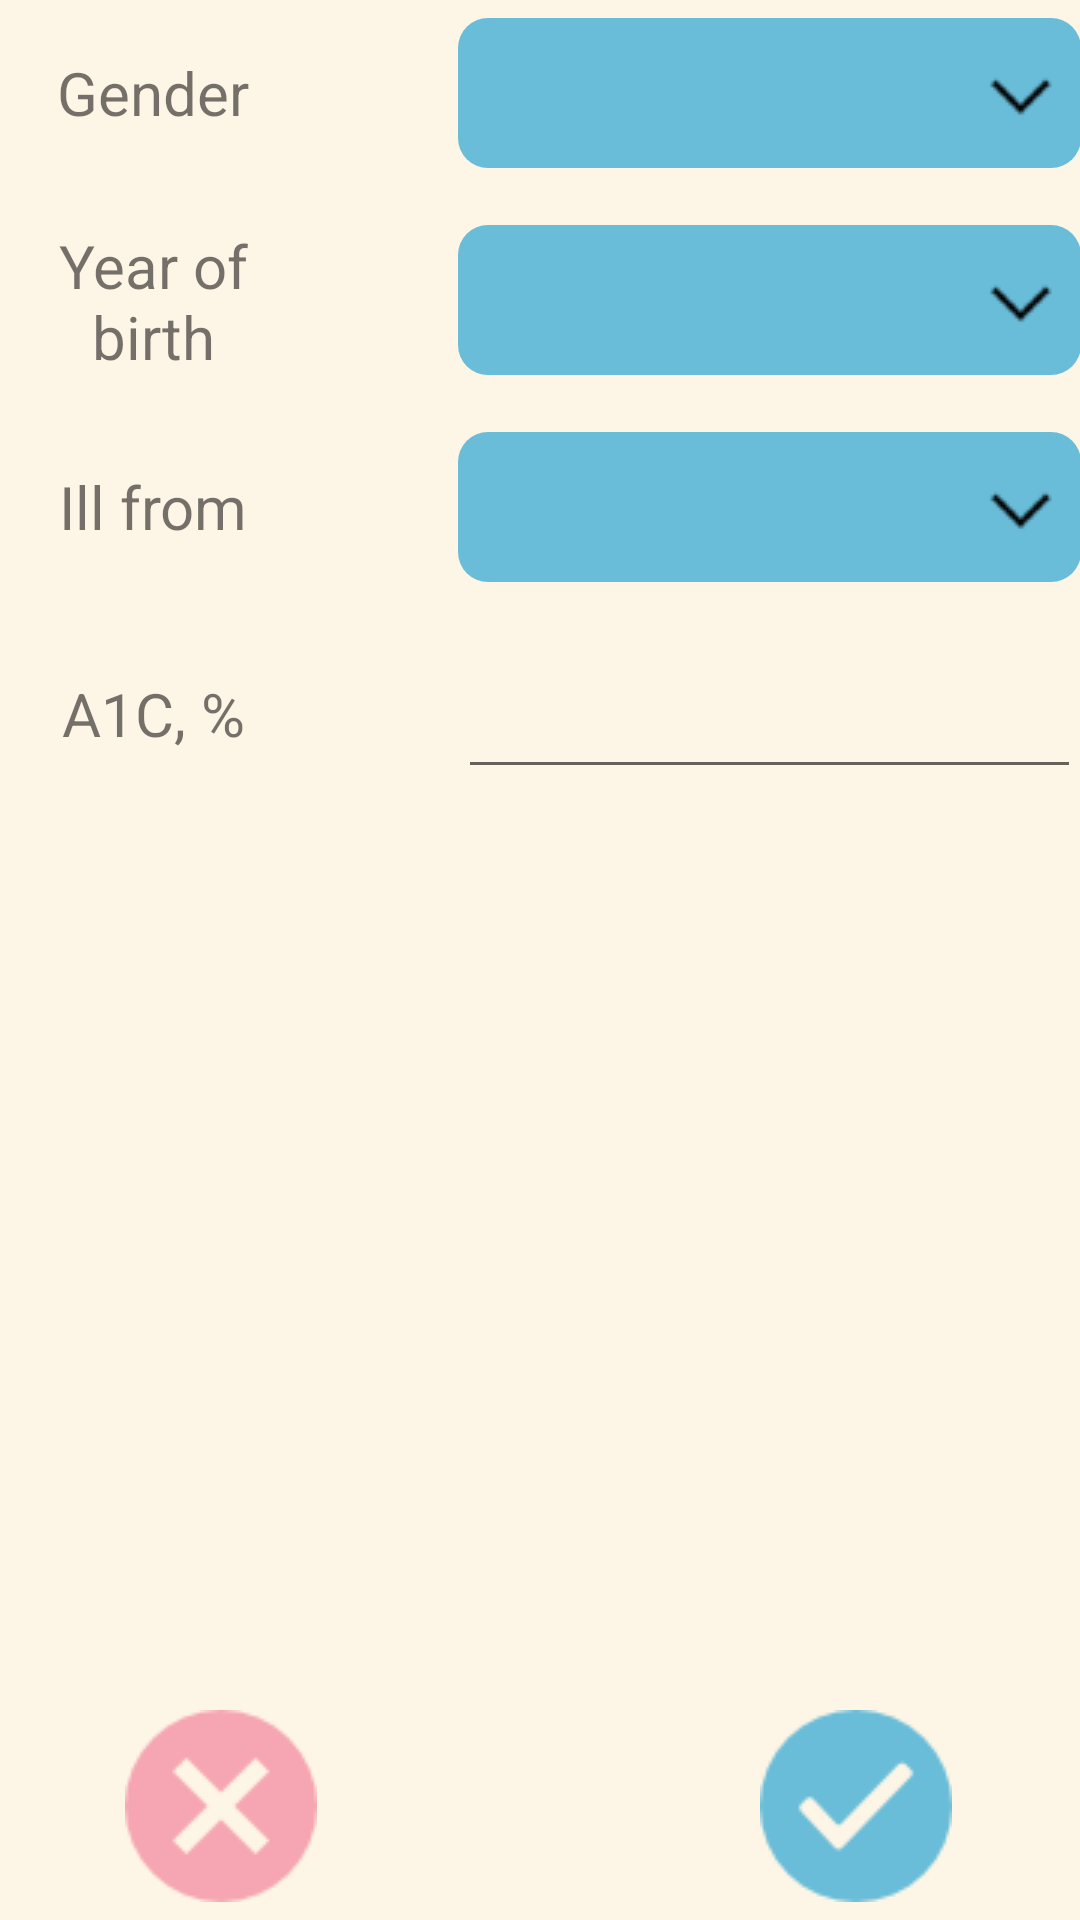

This screen was rendered from an Android layout file. Write that file and the resources it references.
<!-- AndroidManifest.xml: application theme AppTheme -->
<!-- res/layout/activity_primary_data.xml -->
<?xml version="1.0" encoding="utf-8"?>
<RelativeLayout xmlns:android="http://schemas.android.com/apk/res/android"
    xmlns:tools="http://schemas.android.com/tools"
    android:id="@+id/activity_primary_data"
    android:layout_width="match_parent"
    android:layout_height="match_parent"
    android:paddingBottom="@dimen/activity_vertical_margin"
    android:paddingLeft="@dimen/activity_horizontal_margin"
    android:paddingRight="@dimen/activity_horizontal_margin"
    android:paddingTop="@dimen/activity_vertical_margin"
    android:background="#FFFDF5E5"
    tools:context="com.diasafenight.diasafenight.PrimaryData">

    <LinearLayout
        android:layout_width="fill_parent"
        android:layout_height="wrap_content"
        android:paddingTop="6dip"
        android:id="@+id/linearLayout">
        <TextView
            android:text="Gender"
            android:textSize="20dp"
            android:layout_width="103dp"
            android:layout_height="50dp"
            android:gravity="center" />
        <Spinner
            android:layout_height="50dp"
            android:textSize="20pt"
            android:id="@+id/editGender"
            android:layout_width="match_parent"
            android:layout_marginLeft="50dp"
            style="@style/SpinnerTheme"

            android:spinnerMode="dropdown" />
    </LinearLayout>

    <LinearLayout

        android:layout_width="fill_parent"
        android:layout_height="wrap_content"
        android:layout_marginTop="19dp"
        android:weightSum="1"
        android:layout_below="@+id/linearLayout"
        android:layout_alignParentLeft="true"
        android:layout_alignParentStart="true"
        android:id="@+id/linearLayout2">

        <TextView
            android:text="Year of birth"
            android:textSize="20dp"
            android:layout_width="103dp"
            android:gravity="center"
            android:layout_height="match_parent" />

        <Spinner
            android:layout_height="50dp"
            android:textSize="20pt"
            android:id="@+id/birthyear"
            android:layout_width="match_parent"
            android:layout_marginLeft="50dp"
            style="@style/SpinnerTheme"
            android:spinnerMode="dropdown" />
    </LinearLayout>

    <LinearLayout

        android:layout_width="fill_parent"
        android:layout_height="wrap_content"
        android:layout_marginTop="19dp"
        android:weightSum="1"
        android:layout_below="@+id/linearLayout2"
        android:layout_alignParentLeft="true"
        android:layout_alignParentStart="true"
        android:id="@+id/linearLayout3">

        <TextView
            android:text="Ill from"
            android:textSize="20dp"
            android:layout_width="103dp"
            android:gravity="center"
            android:layout_height="match_parent" />

        <Spinner
            android:layout_height="50dp"
            android:textSize="20pt"
            android:id="@+id/illfrom"
            android:layout_width="match_parent"
            android:layout_marginLeft="50dp"
            style="@style/SpinnerTheme"
            android:spinnerMode="dropdown" />
    </LinearLayout>
    <LinearLayout

        android:layout_width="fill_parent"
        android:layout_height="wrap_content"
        android:layout_marginTop="19dp"
        android:weightSum="1"
        android:layout_below="@+id/linearLayout3"
        android:layout_alignParentLeft="true"
        android:layout_alignParentStart="true"
        android:id="@+id/linearLayout4">

        <TextView
            android:text="A1C, %"
            android:textSize="20dp"
            android:layout_width="103dp"
            android:gravity="center"
            android:layout_height="match_parent" />

        <EditText
            android:layout_height="50dp"
            android:textSize="20dp"
            android:inputType="number"
            android:id="@+id/editA1C"
            android:layout_width="match_parent"
            android:layout_marginLeft="50dp"
            android:textColor="#000000"
            />
    </LinearLayout>


    <LinearLayout
        android:layout_width="fill_parent"
        android:layout_height="wrap_content"
        android:paddingBottom="6dip"
        android:layout_alignParentBottom="true"
        android:layout_alignParentLeft="true"
        android:layout_alignParentStart="true">

        <TextView
            android:layout_width="42dp"
            android:layout_height="wrap_content"
            android:id="@+id/textView7" />

        <TextView
            android:id="@+id/backGlucoseInput"
            android:onClick="onClick"
            android:layout_width="64dp"
            android:layout_height="64dp"
            android:textColor="@android:color/background_light"
            android:text=""

            android:drawableRight="@drawable/cancelbuttonsmall"
            android:drawableEnd="@drawable/cancelbuttonsmall"
            android:gravity="center">

        </TextView>

        <TextView
            android:layout_width="wrap_content"
            android:layout_height="wrap_content"
            android:id="@+id/textView6"
            android:layout_weight="0.84" />

        <TextView
            android:id="@+id/OkPrimaryInput"
            android:gravity="center"
            android:onClick="onClick"
            android:layout_width="64dp"
            android:layout_height="wrap_content"
            android:text=""
            android:drawableRight="@drawable/checked1"
            android:drawableEnd="@drawable/checked1"
            />

        <TextView
            android:layout_width="43dp"
            android:layout_height="wrap_content"
            android:id="@+id/textView8" />

    </LinearLayout>

</RelativeLayout>
<!-- resources referenced by this layout -->
<resources>
  <!-- drawable cancelbuttonsmall: png bitmap (drawable, 962 bytes) -->
  <!-- drawable checked1: png bitmap (drawable, 1424 bytes) -->
  <style name="SpinnerTheme" parent="android:Widget.Spinner">
          <item name="android:background">@drawable/bg_spinner</item>
      </style>
  <style name="AppTheme" parent="Theme.AppCompat.Light.DarkActionBar">
          
          <item name="colorPrimary">@color/DiaSafe_bluemain_001</item>
          <item name="colorPrimaryDark">@color/DiaSafe_toptop001</item>
          <item name="colorAccent">@color/DiaSafe_pinkElement_001</item>
          <item name="android:textColorPrimary">@color/colorAccent</item>
          <item name="android:windowNoTitle">true</item>
          <item name="android:windowFullscreen">true</item>
          <item name="android:actionBarStyle">@style/AppTheme.ActionBarStyle</item>
          <item name="actionBarStyle">@style/AppTheme.ActionBarStyle</item>
      </style>
  <!-- drawable bg_spinner (drawable) -->
  <?xml version="1.0" encoding="utf-8"?>
  <selector xmlns:android="http://schemas.android.com/apk/res/android">
  
      <item>
          <layer-list>
  
  
              <item>
                  <shape>
                      <gradient android:angle="90" android:endColor="#FF69BDD9" android:startColor="#FF69BDD9" android:type="linear"/>
  
                      <corners android:radius="10dp" />
  
                      <padding android:bottom="3dp" android:left="3dp" android:right="3dp" android:top="3dp" />
                  </shape>
              </item>
  
              <item android:right="5dp">
  
                  <bitmap android:gravity="center_vertical|right" android:src="@drawable/expand_arrow_icon32" />
  
              </item>
  
  
          </layer-list>
  
  
      </item>
  
  
  </selector>
  <color name="DiaSafe_bluemain_001">#69bdd9</color>
  <color name="DiaSafe_toptop001">#22809f</color>
  <color name="DiaSafe_pinkElement_001">#f6a6b2</color>
  <color name="colorAccent">#000000</color>
  <style name="AppTheme.ActionBarStyle" parent="@style/Widget.AppCompat.Light.ActionBar">
          <item name="background">@color/DiaSafe_ActionBarBackground</item>
          <item name="logo">@drawable/logo112</item>
          <item name="displayOptions">useLogo|showHome</item>
          
  
      </style>
  <!-- drawable expand_arrow_icon32: png bitmap (drawable, 332 bytes) -->
  <color name="DiaSafe_ActionBarBackground">#000000</color>
  <!-- drawable logo112: png bitmap (drawable, 7686 bytes) -->
</resources>
